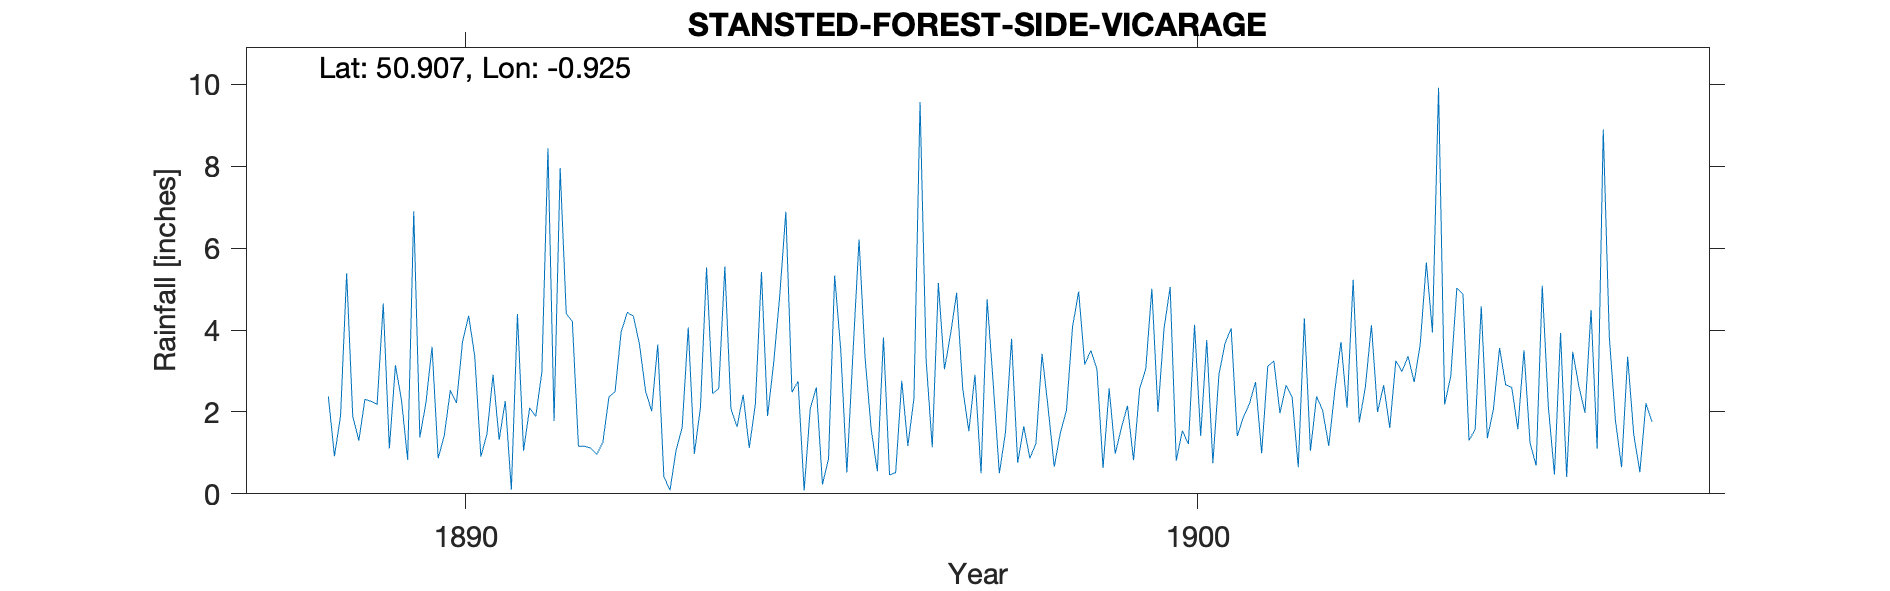

Data behind this chart, as committed beside it:
STANSTED-FOREST-SIDE-VICARAGE, , , , , , , , , , , , , , , , , , , , , , , 
Grid ref, SU757125, Long, -0.9247, Lat, 50.91, Elevation, 341, ft, , , , , , , , , , , , , , , 
Station no, RR4908, , , , , , , , , , , , , , , , , , , , , , 
, 1880, 1881, 1882, 1883, 1884, 1885, 1886, 1887, 1888, 1889, 1890, 1891, 1892, 1893, 1894, 1895, 1896, 1897, 1898, 1899, 1900, 1901, 1902
January, , , , , , , , , , 1.3, 3.59, 2.27, 1.16, 2.02, 5.55, 2.75, 1.56, 3.04, 0.76, 3.5, 4.04, 1.41, 1.05
February, , , , , , , , , , 2.31, 0.87, 0.1, 1.16, 3.65, 2.08, 0.08, 0.55, 3.9, 1.65, 3.04, 5.05, 1.87, 2.38
March, , , , , , , , , , 2.26, 1.42, 4.39, 1.12, 0.42, 1.64, 2.09, 3.82, 4.91, 0.87, 0.63, 0.81, 2.2, 2.04
April, , , , , , , , , , 2.19, 2.53, 1.05, 0.96, 0.09, 2.42, 2.6, 0.46, 2.57, 1.23, 2.57, 1.54, 2.73, 1.17
May, , , , , , , , , , 4.65, 2.22, 2.1, 1.26, 1.06, 1.12, 0.23, 0.52, 1.53, 3.42, 0.98, 1.22, 0.99, 2.53
June, , , , , , , , , , 1.11, 3.72, 1.89, 2.37, 1.62, 2.19, 0.86, 2.76, 2.91, 2.09, 1.61, 4.13, 3.12, 3.71
July, , , , , , , , , , 3.14, 4.35, 2.97, 2.49, 4.06, 5.42, 5.33, 1.17, 0.5, 0.66, 2.15, 1.41, 3.24, 2.1
August, , , , , , , , , 2.38, 2.28, 3.36, 8.44, 3.96, 0.98, 1.9, 3.51, 2.33, 4.75, 1.49, 0.82, 3.76, 1.97, 5.23
September, , , , , , , , , 0.92, 0.83, 0.91, 1.78, 4.43, 2.11, 3.19, 0.52, 9.57, 2.68, 2.04, 2.57, 0.75, 2.65, 1.74
October, , , , , , , , , 1.9, 6.9, 1.46, 7.96, 4.34, 5.53, 4.84, 3.43, 3.25, 0.5, 4.08, 3.05, 2.92, 2.36, 2.61
November, , , , , , , , , 5.39, 1.38, 2.91, 4.4, 3.66, 2.45, 6.89, 6.21, 1.14, 1.5, 4.94, 5.01, 3.68, 0.65, 4.12
December, , , , , , , , , 1.89, 2.23, 1.32, 4.21, 2.51, 2.57, 2.48, 3.3, 5.15, 3.79, 3.16, 2, 4.04, 4.29, 2
Total, , , , , , , , , , 30.58, 28.66, 41.56, 29.42, 26.56, 39.72, 30.91, 32.28, 32.58, 26.39, 27.93, 33.35, 27.48, 30.68
